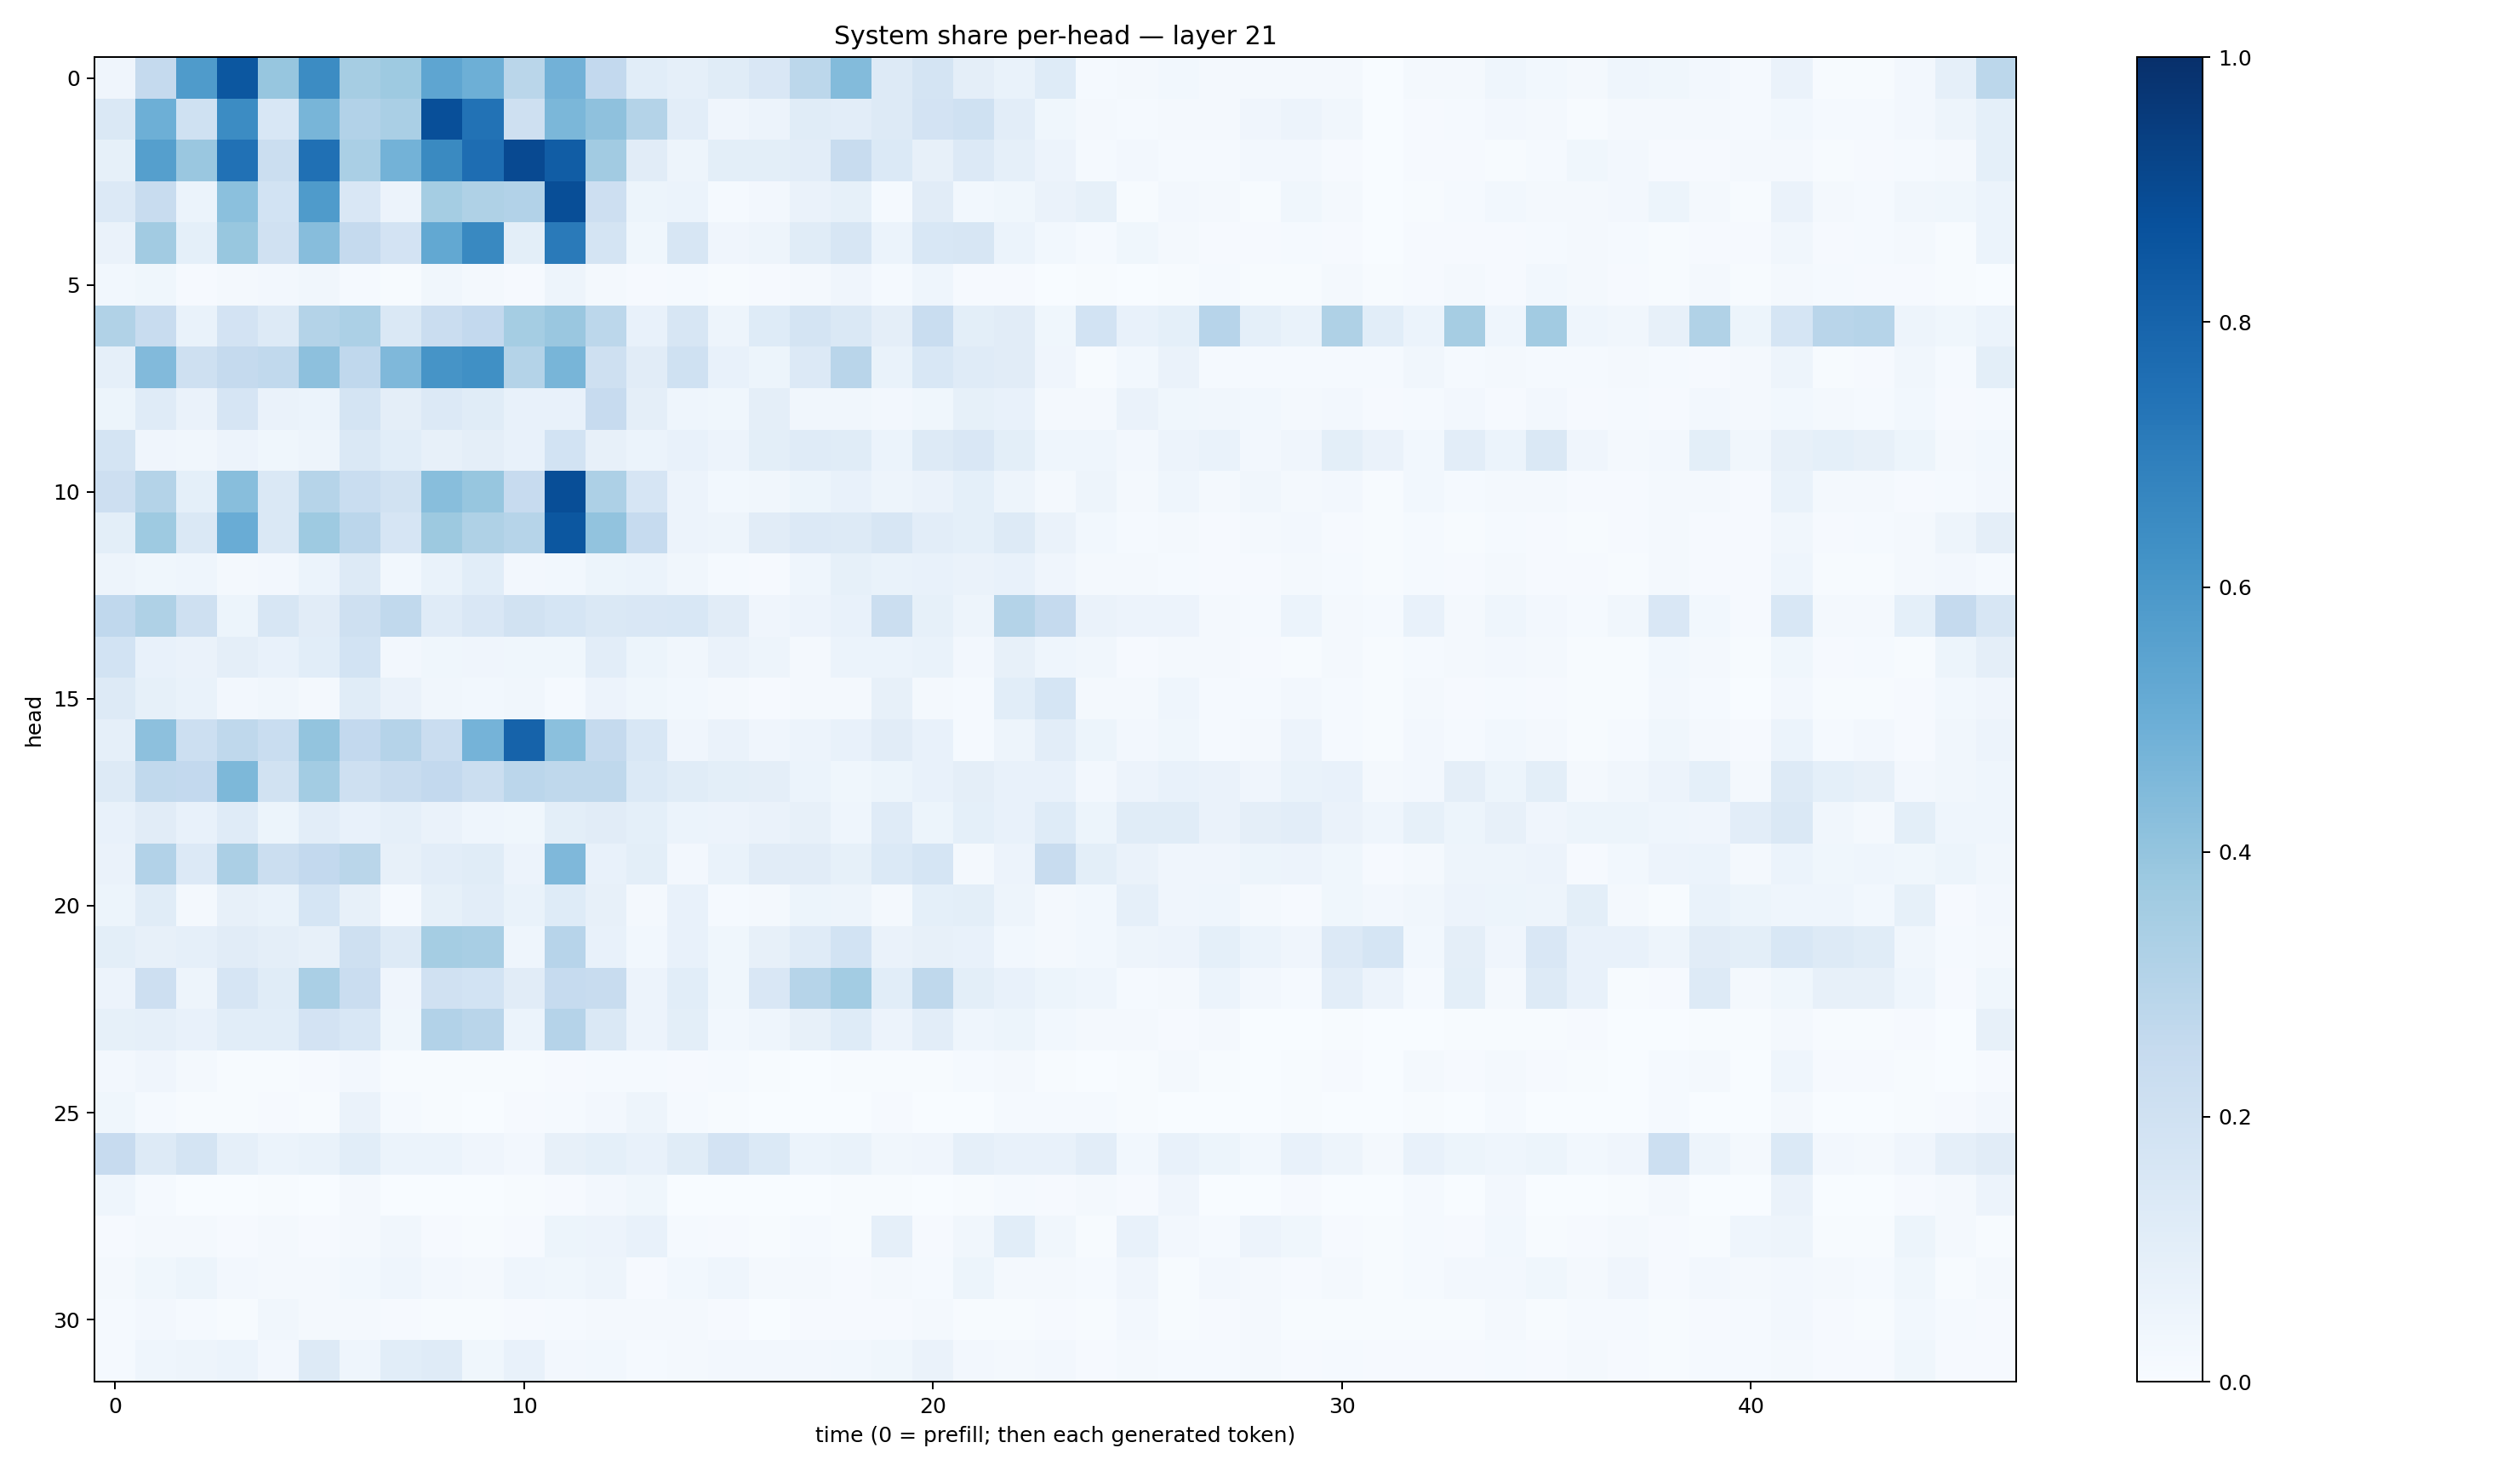

Source data for this figure (header and first rows):
0.042753067, 0.2536857, 0.5833285, 0.8503372, 0.3939906, 0.64530176, 0.35100865, 0.37299213, 0.53665894, 0.4930667, 0.28781328, 0.48353907, 0.2586155, 0.10658032, 0.08792085, 0.114538856, 0.15075125, 0.27753285, 0.43889403, 0.13175528, 0.17966035, 0.095551364, 0.06730053, 0.12427219
0.1427, 0.4937, 0.2011, 0.6479, 0.1553, 0.467, 0.3086, 0.3378, 0.8801, 0.7455, 0.2065, 0.458, 0.4131, 0.3052, 0.1039, 0.04277, 0.05838, 0.1155, 0.1029, 0.1301, 0.1804, 0.2, 0.1031, 0.03624
0.08495, 0.5637, 0.385, 0.7472, 0.2228, 0.7523, 0.3367, 0.4785, 0.653, 0.7626, 0.8996, 0.8267, 0.3618, 0.113, 0.04815, 0.09938, 0.1003, 0.1052, 0.238, 0.1378, 0.07876, 0.1339, 0.08616, 0.05631
0.1346, 0.2411, 0.05937, 0.4193, 0.1859, 0.5826, 0.151, 0.05719, 0.3539, 0.3233, 0.3123, 0.8853, 0.2131, 0.05165, 0.06146, 0.01361, 0.02571, 0.06381, 0.08428, 0.01175, 0.1096, 0.02941, 0.03899, 0.06262
0.06269, 0.3603, 0.09089, 0.3885, 0.1992, 0.4309, 0.2533, 0.1825, 0.5267, 0.6564, 0.1002, 0.7112, 0.1796, 0.03752, 0.1566, 0.04182, 0.04817, 0.1142, 0.161, 0.06051, 0.1539, 0.158, 0.05953, 0.03006
0.0274, 0.03531, 0.01019, 0.01664, 0.02477, 0.0327, 0.0153, 0.007167, 0.03294, 0.02283, 0.009382, 0.04935, 0.01844, 0.008514, 0.01555, 0.007401, 0.01002, 0.0226, 0.04155, 0.01287, 0.04481, 0.008175, 0.009424, 0.00333
0.3145, 0.239, 0.06717, 0.1825, 0.1278, 0.3066, 0.3295, 0.145, 0.2296, 0.2591, 0.3543, 0.3866, 0.2809, 0.07342, 0.1579, 0.04821, 0.1233, 0.178, 0.1467, 0.09607, 0.2315, 0.09831, 0.1098, 0.03601
0.08747, 0.4416, 0.2087, 0.2514, 0.2656, 0.415, 0.2663, 0.4523, 0.6129, 0.6294, 0.3086, 0.4671, 0.2099, 0.1105, 0.2028, 0.07056, 0.05211, 0.1338, 0.2899, 0.06705, 0.1525, 0.1209, 0.1119, 0.03978
0.05467, 0.1195, 0.06559, 0.165, 0.06422, 0.06034, 0.172, 0.09459, 0.1343, 0.1134, 0.07177, 0.0777, 0.2453, 0.09734, 0.04588, 0.03694, 0.09608, 0.03376, 0.03292, 0.02665, 0.03749, 0.08466, 0.07352, 0.02003
0.179, 0.04087, 0.03203, 0.05695, 0.03581, 0.04948, 0.1434, 0.1087, 0.07996, 0.09448, 0.07397, 0.1846, 0.07984, 0.05901, 0.07359, 0.05484, 0.1014, 0.1191, 0.1157, 0.06065, 0.1274, 0.1509, 0.09865, 0.04366
0.2113, 0.3057, 0.09309, 0.4286, 0.1428, 0.3003, 0.2306, 0.1912, 0.4264, 0.3925, 0.2458, 0.8833, 0.3248, 0.1668, 0.05809, 0.02813, 0.03339, 0.05295, 0.0753, 0.04718, 0.06424, 0.09096, 0.04929, 0.02171
0.09995, 0.3729, 0.1472, 0.5077, 0.1467, 0.3748, 0.2824, 0.1664, 0.3752, 0.3213, 0.3001, 0.8492, 0.4061, 0.2489, 0.05747, 0.04952, 0.113, 0.1357, 0.1265, 0.1638, 0.1017, 0.09001, 0.1275, 0.06468
0.04788, 0.0374, 0.04534, 0.02101, 0.02642, 0.05904, 0.1259, 0.02748, 0.0696, 0.108, 0.02541, 0.02984, 0.05083, 0.06017, 0.03203, 0.01201, 0.01042, 0.04634, 0.08543, 0.06794, 0.07535, 0.06583, 0.07399, 0.04256
0.2694, 0.3233, 0.2067, 0.05221, 0.1574, 0.1107, 0.2033, 0.2648, 0.1188, 0.1495, 0.1915, 0.1692, 0.1479, 0.1514, 0.154, 0.1095, 0.03916, 0.05836, 0.07753, 0.2189, 0.0859, 0.04721, 0.3067, 0.2536
0.185, 0.07532, 0.06564, 0.09412, 0.07599, 0.1082, 0.1856, 0.0239, 0.03761, 0.04082, 0.03749, 0.03803, 0.1028, 0.05253, 0.03371, 0.06552, 0.04928, 0.01893, 0.06045, 0.06115, 0.06886, 0.02352, 0.08187, 0.04478
0.1262, 0.08318, 0.06812, 0.02442, 0.03321, 0.01938, 0.1135, 0.06252, 0.03187, 0.02918, 0.03179, 0.01469, 0.05702, 0.0368, 0.03017, 0.02156, 0.01068, 0.01784, 0.02013, 0.07958, 0.01877, 0.01457, 0.1086, 0.1686
0.08716, 0.4148, 0.215, 0.2727, 0.234, 0.4022, 0.261, 0.3036, 0.2277, 0.4729, 0.8021, 0.4207, 0.2516, 0.1534, 0.04297, 0.06611, 0.04008, 0.05675, 0.07781, 0.1112, 0.07074, 0.01448, 0.0505, 0.1054
0.1324, 0.2652, 0.2582, 0.4557, 0.1933, 0.3577, 0.2035, 0.2418, 0.2589, 0.2194, 0.2823, 0.2716, 0.2716, 0.1392, 0.1153, 0.09814, 0.09701, 0.06125, 0.03702, 0.05339, 0.07386, 0.09516, 0.07625, 0.07271
0.07219, 0.1119, 0.07718, 0.1182, 0.05349, 0.102, 0.07613, 0.08685, 0.06401, 0.04461, 0.03755, 0.1003, 0.1096, 0.0928, 0.06223, 0.05546, 0.06325, 0.08002, 0.04455, 0.1206, 0.05403, 0.09282, 0.07381, 0.1248
0.06632, 0.3088, 0.1342, 0.3343, 0.2198, 0.2581, 0.2881, 0.08108, 0.1025, 0.1159, 0.05677, 0.4506, 0.07231, 0.1, 0.02378, 0.06669, 0.1124, 0.1107, 0.08422, 0.1378, 0.1697, 0.02082, 0.05705, 0.2361
0.05406, 0.1143, 0.02105, 0.08048, 0.06718, 0.1711, 0.08102, 0.01495, 0.08568, 0.1049, 0.06649, 0.1237, 0.07889, 0.02165, 0.07058, 0.01236, 0.01808, 0.05176, 0.04867, 0.0179, 0.09091, 0.09821, 0.04796, 0.01644
0.09974, 0.07975, 0.08874, 0.1108, 0.09375, 0.07888, 0.2087, 0.1265, 0.3548, 0.3424, 0.04332, 0.2952, 0.07501, 0.02847, 0.07582, 0.03524, 0.07817, 0.1179, 0.1867, 0.0636, 0.07839, 0.07737, 0.02742, 0.02023
0.05557, 0.2143, 0.0499, 0.1653, 0.1137, 0.3394, 0.2301, 0.04167, 0.1965, 0.1857, 0.1124, 0.2475, 0.2379, 0.05702, 0.1066, 0.03704, 0.1491, 0.2984, 0.359, 0.1093, 0.272, 0.09905, 0.07577, 0.05229
0.08298, 0.08638, 0.07675, 0.1091, 0.1067, 0.1821, 0.1536, 0.03893, 0.3109, 0.2902, 0.06135, 0.3033, 0.1415, 0.05854, 0.098, 0.02945, 0.04629, 0.08186, 0.123, 0.05729, 0.1052, 0.04552, 0.05233, 0.02944
0.0249, 0.04127, 0.02238, 0.006677, 0.004673, 0.007891, 0.02707, 0.007325, 0.007011, 0.004209, 0.005754, 0.01029, 0.01448, 0.01292, 0.009482, 0.01458, 0.006985, 0.002996, 0.004304, 0.006137, 0.006759, 0.01212, 0.01661, 0.004188
0.0381, 0.01422, 0.004088, 0.003986, 0.00956, 0.004349, 0.06254, 0.01524, 0.006553, 0.003613, 0.01101, 0.01248, 0.02487, 0.0474, 0.01226, 0.005932, 0.002958, 0.001984, 0.001758, 0.008359, 0.000932, 0.003346, 0.01433, 0.01416
0.2457, 0.1268, 0.1793, 0.0897, 0.06046, 0.06937, 0.1077, 0.05937, 0.05925, 0.04237, 0.02345, 0.08123, 0.09354, 0.07171, 0.1158, 0.181, 0.1404, 0.05901, 0.0668, 0.03268, 0.04205, 0.08742, 0.07502, 0.07336
0.04318, 0.01293, 0.002422, 0.002402, 0.005121, 0.00202, 0.02071, 0.003616, 0.002853, 0.003722, 0.005722, 0.01087, 0.02613, 0.03523, 0.003778, 0.002138, 0.0007744, 0.002108, 0.003969, 0.0062, 0.001816, 0.004247, 0.01472, 0.01161
0.01071, 0.01704, 0.02044, 0.0112, 0.02192, 0.008379, 0.02005, 0.03164, 0.01042, 0.004815, 0.00937, 0.05338, 0.0563, 0.07373, 0.01531, 0.008152, 0.004948, 0.01516, 0.004145, 0.08833, 0.01141, 0.03319, 0.1064, 0.03181
0.01862, 0.03875, 0.05167, 0.02514, 0.02006, 0.01759, 0.02919, 0.04402, 0.02388, 0.01619, 0.04519, 0.03594, 0.04706, 0.01092, 0.02748, 0.04312, 0.01677, 0.02, 0.008998, 0.02323, 0.01537, 0.05157, 0.01891, 0.01973
0.0151, 0.02671, 0.01322, 0.005683, 0.03139, 0.01954, 0.01848, 0.01002, 0.00771, 0.004822, 0.008535, 0.01315, 0.022, 0.02146, 0.01798, 0.008506, 0.002817, 0.008077, 0.009948, 0.01084, 0.01567, 0.00768, 0.006998, 0.01066
0.01448, 0.04394, 0.04711, 0.05947, 0.02725, 0.1287, 0.04447, 0.1075, 0.1197, 0.03616, 0.0724, 0.02538, 0.03008, 0.01531, 0.02142, 0.02671, 0.0267, 0.02375, 0.0287, 0.03748, 0.06468, 0.02442, 0.02192, 0.02429
